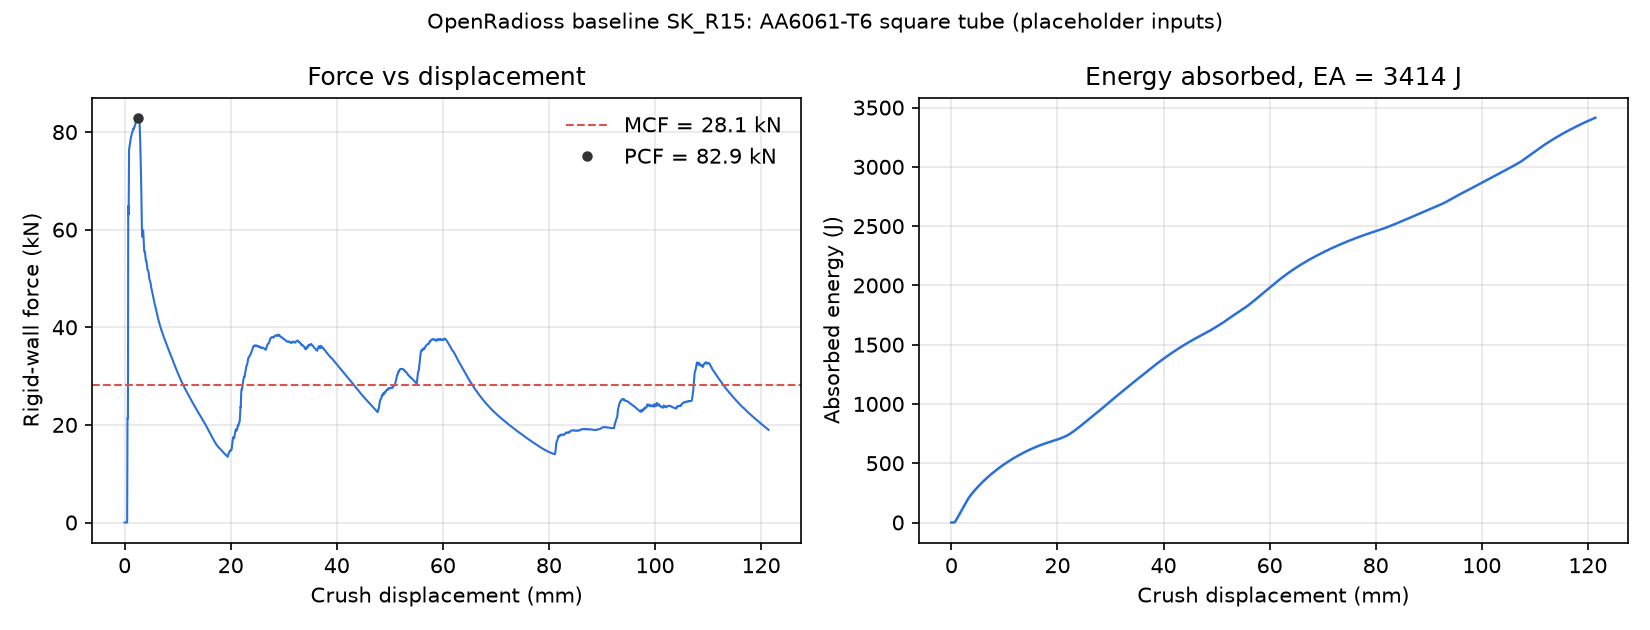

The table this chart was drawn from, first rows:
time_ms, crush_mm, force_kN, EA_J, wall_speed_ms
0.000000000000000000e+00, -0.000000000000000000e+00, 0.000000000000000000e+00, 0.000000000000000000e+00, 2.000000000000000000e+00
1.019449438899755478e-02, 2.038898877799510956e-02, 0.000000000000000000e+00, 0.000000000000000000e+00, 2.000000000000000000e+00
2.017208561301231384e-02, 4.034417122602462769e-02, 0.000000000000000000e+00, 0.000000000000000000e+00, 2.000000000000000000e+00
3.014967590570449829e-02, 6.029935181140899658e-02, 0.000000000000000000e+00, 0.000000000000000000e+00, 2.000000000000000000e+00
4.012726619839668274e-02, 8.025453239679336548e-02, 0.000000000000000000e+00, 0.000000000000000000e+00, 2.000000000000000000e+00
5.010485649108886719e-02, 1.002097129821777344e-01, 0.000000000000000000e+00, 0.000000000000000000e+00, 2.000000000000000000e+00
6.008244678378105164e-02, 1.201648935675621033e-01, 0.000000000000000000e+00, 0.000000000000000000e+00, 2.000000000000000000e+00
7.006003707647323608e-02, 1.401200741529464722e-01, 0.000000000000000000e+00, 0.000000000000000000e+00, 2.000000000000000000e+00
8.003763109445571899e-02, 1.600752621889114380e-01, 0.000000000000000000e+00, 0.000000000000000000e+00, 2.000000000000000000e+00
9.001521766185760498e-02, 1.800304353237152100e-01, 0.000000000000000000e+00, 0.000000000000000000e+00, 2.000000000000000000e+00
1.002097129821777344e-01, 2.004194259643554688e-01, 0.000000000000000000e+00, 0.000000000000000000e+00, 2.000000000000000000e+00
1.101872995495796204e-01, 2.203745990991592407e-01, 0.000000000000000000e+00, 0.000000000000000000e+00, 2.000000000000000000e+00
1.201648935675621033e-01, 2.403297871351242065e-01, 0.000000000000000000e+00, 0.000000000000000000e+00, 2.000000000000000000e+00
1.301424801349639893e-01, 2.602849602699279785e-01, 0.000000000000000000e+00, 0.000000000000000000e+00, 2.000000000000000000e+00
1.401200741529464722e-01, 2.802401483058929443e-01, 0.000000000000000000e+00, 0.000000000000000000e+00, 2.000000000000000000e+00
1.500976681709289551e-01, 3.001953363418579102e-01, 0.000000000000000000e+00, 0.000000000000000000e+00, 2.000000000000000000e+00
1.600752621889114380e-01, 3.201505243778228760e-01, 0.000000000000000000e+00, 0.000000000000000000e+00, 2.000000000000000000e+00
1.700528413057327271e-01, 3.401056826114654541e-01, 0.000000000000000000e+00, 0.000000000000000000e+00, 2.000000000000000000e+00
1.800304353237152100e-01, 3.600608706474304199e-01, 0.000000000000000000e+00, 0.000000000000000000e+00, 2.000000000000000000e+00
1.900080293416976929e-01, 3.800160586833953857e-01, 0.000000000000000000e+00, 0.000000000000000000e+00, 2.000000000000000000e+00
2.002025246620178223e-01, 4.004050493240356445e-01, 0.000000000000000000e+00, 0.000000000000000000e+00, 2.000000000000000000e+00
2.101801186800003052e-01, 4.203602373600006104e-01, 0.000000000000000000e+00, 0.000000000000000000e+00, 2.000000000000000000e+00
2.201576977968215942e-01, 4.403153955936431885e-01, 0.000000000000000000e+00, 0.000000000000000000e+00, 2.000000000000000000e+00
2.301352918148040771e-01, 4.602705836296081543e-01, 0.000000000000000000e+00, 0.000000000000000000e+00, 2.000000000000000000e+00
2.401128858327865601e-01, 4.802257716655731201e-01, 4.510123286342782589e-01, 4.500017912217724354e-03, 2.000000000000000000e+00
2.500904202461242676e-01, 5.001808404922485352e-01, 1.114803832751746526e+01, 1.202299449960190642e-01, 2.000000000000000000e+00
2.600663900375366211e-01, 5.201327800750732422e-01, 2.126665370249545362e+01, 4.435979334853626943e-01, 1.999997854232788086e+00
2.700423002243041992e-01, 5.400845408439636230e-01, 2.131857151906993053e+01, 8.684230464403572824e-01, 1.999995708465576172e+00
2.800183296203613281e-01, 5.600365400314331055e-01, 2.138354331596105595e+01, 1.294419326686240712e+00, 1.999993562698364258e+00
2.902109622955322266e-01, 5.804217457771301270e-01, 2.132254421119968768e+01, 1.729705517103699242e+00, 1.999991416931152344e+00
3.001858592033386230e-01, 6.003714799880981445e-01, 2.142573391948410588e+01, 2.156113910445538462e+00, 1.999989271163940430e+00
3.101603388786315918e-01, 6.203203201293945312e-01, 2.136981263515156115e+01, 2.582974668934455487e+00, 1.999987125396728516e+00
3.201352059841156006e-01, 6.402698755264282227e-01, 3.190842172786218001e+01, 3.114413212874998838e+00, 1.999985098838806152e+00
3.301092386245727539e-01, 6.602177619934082031e-01, 5.376387801431005897e+01, 3.968903867185963996e+00, 1.999980926513671875e+00
3.400807380676269531e-01, 6.801605224609375000e-01, 6.478044685324900342e+01, 5.150954404995317759e+00, 1.999974489212036133e+00
3.500511646270751953e-01, 7.001011371612548828e-01, 6.308384252326947461e+01, 6.425800669188838299e+00, 1.999968051910400391e+00
3.600218296051025391e-01, 7.200421094894409180e-01, 6.468239629070096441e+01, 7.699692185521734622e+00, 1.999961972236633301e+00
3.702088594436645508e-01, 7.404156923294067383e-01, 6.482598732463515034e+01, 9.018967076550296724e+00, 1.999955058097839355e+00
3.801756203174591064e-01, 7.603487968444824219e-01, 6.327565445991626092e+01, 1.029569878367242097e+01, 1.999948859214782715e+00
3.901406526565551758e-01, 7.802782654762268066e-01, 6.762816592246099390e+01, 1.160012057471546498e+01, 1.999942421913146973e+00
4.001055955886840820e-01, 8.002075552940368652e-01, 7.304085572982131680e+01, 1.300183742516353114e+01, 1.999935388565063477e+00
4.100705683231353760e-01, 8.201368451118469238e-01, 7.588633422041405652e+01, 1.448584399029867598e+01, 1.999927878379821777e+00
4.200354218482971191e-01, 8.400658369064331055e-01, 7.651700413563416703e+01, 1.600446643008129044e+01, 1.999920248985290527e+00
4.300001859664916992e-01, 8.599944710731506348e-01, 7.658314960545924066e+01, 1.753000490746851980e+01, 1.999912619590759277e+00
4.401816427707672119e-01, 8.803564310073852539e-01, 7.662522350201307120e+01, 1.908981628487033078e+01, 1.999904870986938477e+00
4.501464068889617920e-01, 9.002850055694580078e-01, 7.686112520363676026e+01, 2.061919835709075244e+01, 1.999897241592407227e+00
4.601112306118011475e-01, 9.202135801315307617e-01, 7.703779127052612807e+01, 2.215269137307953429e+01, 1.999889612197875977e+00
4.700759649276733398e-01, 9.401419758796691895e-01, 7.724107958783511663e+01, 2.368995657010021461e+01, 1.999881863594055176e+00
4.800407290458679199e-01, 9.600702524185180664e-01, 7.726523708251538380e+01, 2.522947887290306568e+01, 1.999874114990234375e+00
4.900054633617401123e-01, 9.799984097480773926e-01, 7.734795596572372745e+01, 2.677005689104848329e+01, 1.999866485595703125e+00
5.001868009567260742e-01, 1.000359654426574707e+00, 7.749357278011797234e+01, 2.834644001764181098e+01, 1.999858617782592773e+00
5.101514458656311035e-01, 1.020287513732910156e+00, 7.770567454269749419e+01, 2.989283440019092453e+01, 1.999850869178771973e+00
5.201160311698913574e-01, 1.040215253829956055e+00, 7.786913243283994746e+01, 3.144296155971922246e+01, 1.999843120574951172e+00
5.300799012184143066e-01, 1.060141324996948242e+00, 7.797062453743419042e+01, 3.299559860373744868e+01, 1.999835371971130371e+00
5.400429964065551758e-01, 1.080065846443176270e+00, 7.808900445974175852e+01, 3.455030531615975775e+01, 1.999827623367309570e+00
5.500052571296691895e-01, 1.099988579750061035e+00, 7.825057779442448691e+01, 3.610766121743952084e+01, 1.999819755554199219e+00
5.601829886436462402e-01, 1.120342254638671875e+00, 7.848108622198110140e+01, 3.770269388450997639e+01, 1.999811768531799316e+00
5.701435208320617676e-01, 1.140261411666870117e+00, 7.861643864675879456e+01, 3.926731901781083423e+01, 1.999804019927978516e+00
5.801028609275817871e-01, 1.160178065299987793e+00, 7.874893332980794014e+01, 4.083441482156283797e+01, 1.999796152114868164e+00
5.900614261627197266e-01, 1.180093169212341309e+00, 7.884984988555568464e+01, 4.240371289366005669e+01, 1.999788284301757812e+00
... 6,040 more rows
